Run: headless pygame with SDL's dummy video driver; simulated clock (each Clock.tick advances the game by its frame time, no real sleeping); random seed 0; keys injected as events and as key.get_pressed() state; no mouse input.
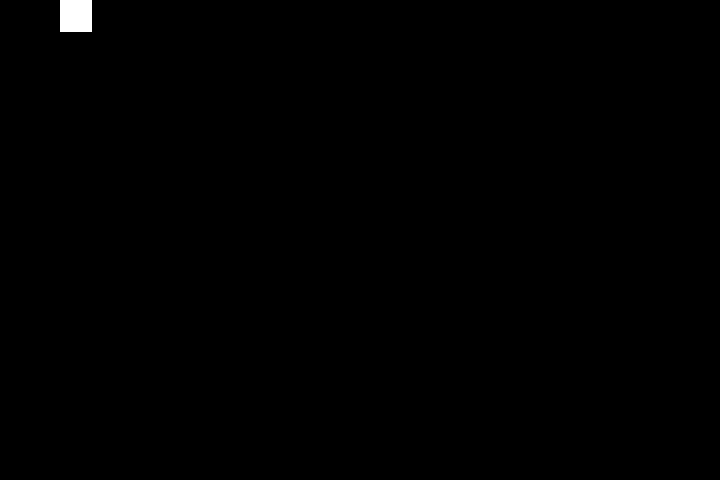
Frame 1 of 4 · flips 1–60 · no input
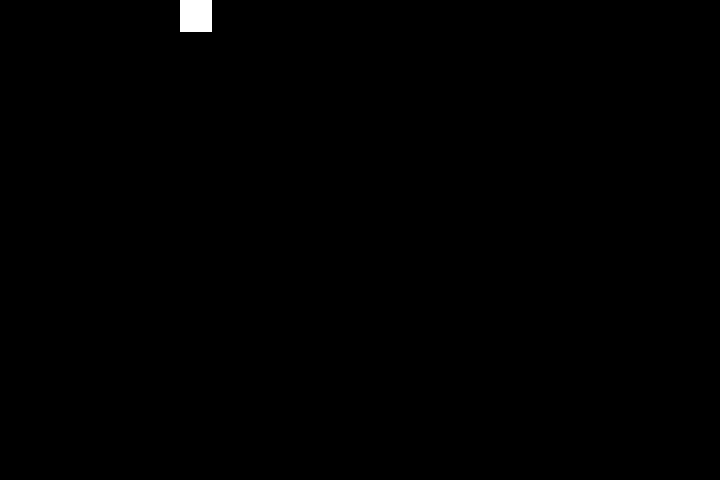
Frame 2 of 4 · flips 61–180 · tapped SPACE, RETURN · held RIGHT (→), D
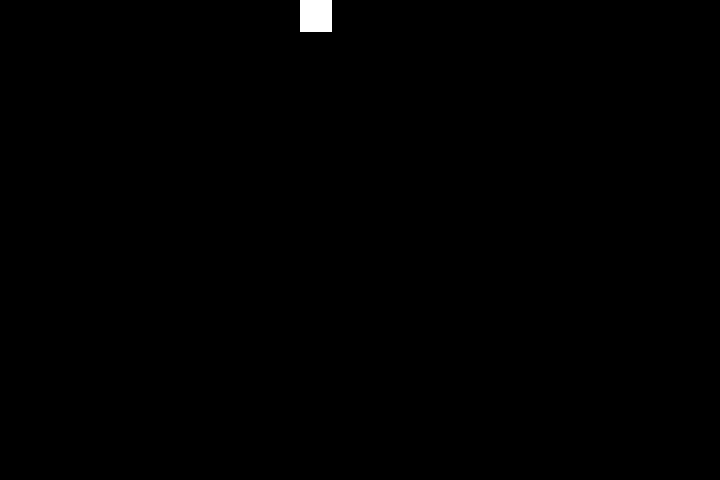
Frame 3 of 4 · flips 181–300 · held DOWN (↓), S
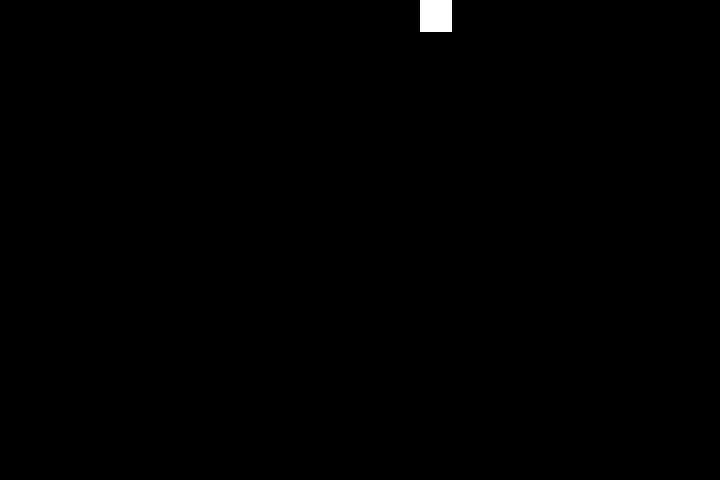
Frame 4 of 4 · flips 301–420 · held LEFT (←), A, UP (↑), W

The pygame program that drew these frames:

import pygame
pygame.init()

screen = pygame.display.set_mode((720, 480))
clock = pygame.time.Clock()
FPS = 1000  # Frames per second.

BLACK = (0, 0, 0)
WHITE = (255, 255, 255)
# RED = (255, 0, 0), GREEN = (0, 255, 0), BLUE = (0, 0, 255).

rect = pygame.Rect((0, 0), (32, 32))
image = pygame.Surface((32, 32))
image.fill(WHITE)

while True:
    clock.tick(FPS)

    for event in pygame.event.get():
        if event.type == pygame.QUIT:
            quit()

    rect.move_ip(1, 0)
    screen.fill(BLACK)
    screen.blit(image, rect)
    pygame.display.update()  # Or pygame.display.flip()
